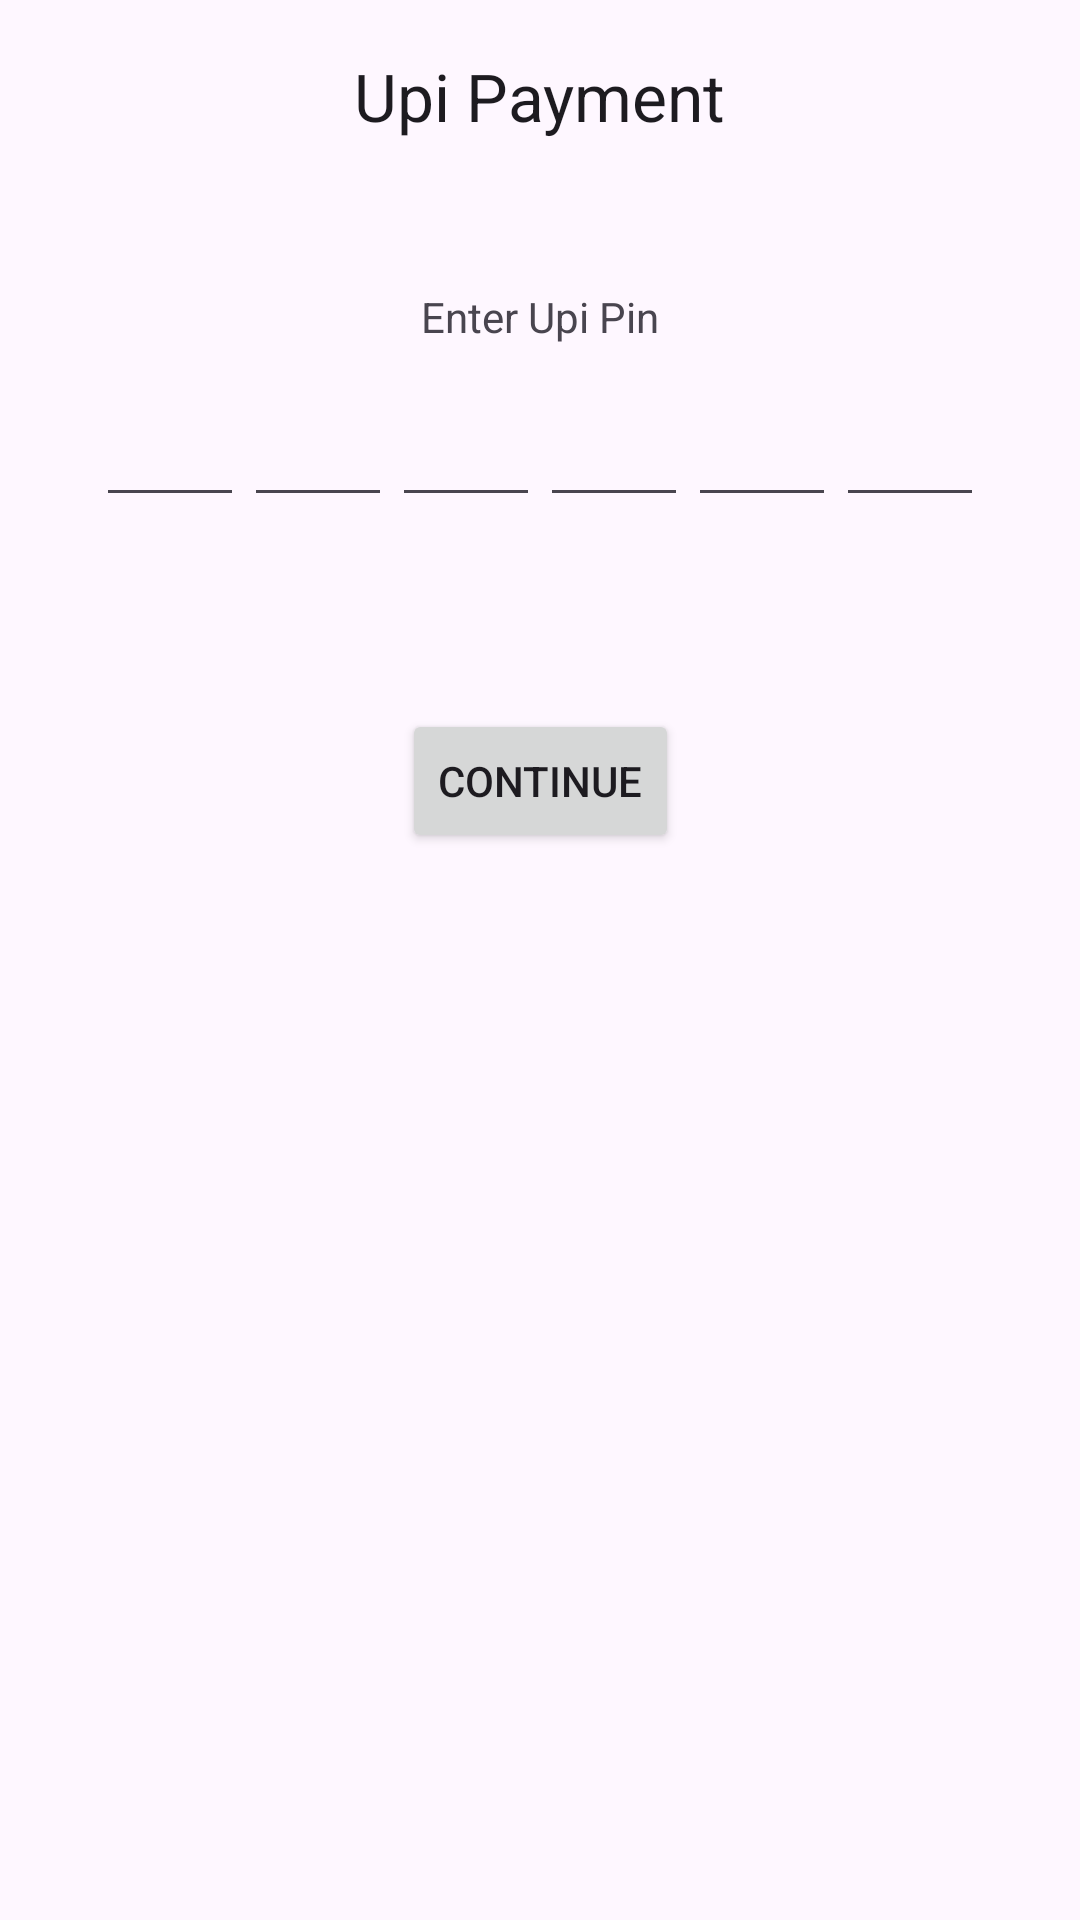

The Android layout XML behind this screen, and the referenced resources:
<!-- AndroidManifest.xml: application theme Theme.YadavBankingServices -->
<!-- res/layout/fragment_upi_payment_pin.xml -->
<?xml version="1.0" encoding="utf-8"?>
<androidx.constraintlayout.widget.ConstraintLayout xmlns:android="http://schemas.android.com/apk/res/android"
    xmlns:tools="http://schemas.android.com/tools"
    android:layout_width="match_parent"
    android:layout_height="match_parent"
    xmlns:app="http://schemas.android.com/apk/res-auto"
    tools:context=".ui.UpiPaymentPinFragment">

    <com.google.android.material.appbar.AppBarLayout
        android:id="@+id/appBarLayout"
        android:layout_width="match_parent"
        android:layout_height="wrap_content"
        android:background="@android:color/transparent"
        app:layout_constraintEnd_toEndOf="parent"
        app:layout_constraintStart_toStartOf="parent"
        app:layout_constraintTop_toTopOf="parent">

        <com.google.android.material.appbar.MaterialToolbar
            android:id="@+id/topAppBar"
            android:layout_width="match_parent"
            android:layout_height="?attr/actionBarSize"
            app:title="Upi Payment"
            app:titleCentered="true" />

    </com.google.android.material.appbar.AppBarLayout>

    <TextView
        android:id="@+id/textView19"
        android:layout_width="wrap_content"
        android:layout_height="wrap_content"
        android:layout_marginTop="32dp"
        android:text="Enter Upi Pin"
        app:layout_constraintEnd_toEndOf="parent"
        app:layout_constraintStart_toStartOf="parent"
        app:layout_constraintTop_toBottomOf="@+id/appBarLayout" />

    <androidx.appcompat.widget.AppCompatButton
        android:id="@+id/btnContinue"
        android:layout_width="wrap_content"
        android:layout_height="wrap_content"
        android:layout_marginTop="64dp"
        android:text="Continue"
        app:layout_constraintEnd_toEndOf="parent"
        app:layout_constraintStart_toStartOf="parent"
        app:layout_constraintTop_toBottomOf="@+id/linearLayout2" />

    <LinearLayout
        android:id="@+id/linearLayout2"
        android:layout_width="match_parent"
        android:layout_height="wrap_content"
        android:layout_marginHorizontal="32dp"
        android:layout_marginTop="16dp"
        android:orientation="horizontal"
        app:layout_constraintEnd_toEndOf="parent"
        app:layout_constraintStart_toStartOf="parent"
        app:layout_constraintTop_toBottomOf="@+id/textView19">

        <EditText
            android:id="@+id/editTextTextPassword"
            android:layout_width="wrap_content"
            android:layout_height="wrap_content"
            android:layout_weight="1"
            android:ems="10"
            android:inputType="textPassword" />

        <EditText
            android:id="@+id/editTextTextPassword2"
            android:layout_width="wrap_content"
            android:layout_height="wrap_content"
            android:layout_weight="1"
            android:ems="10"
            android:inputType="textPassword" />

        <EditText
            android:id="@+id/editTextTextPassword3"
            android:layout_width="wrap_content"
            android:layout_height="wrap_content"
            android:layout_weight="1"
            android:ems="10"
            android:inputType="textPassword" />

        <EditText
            android:id="@+id/editTextTextPassword4"
            android:layout_width="wrap_content"
            android:layout_height="wrap_content"
            android:layout_weight="1"
            android:ems="10"
            android:inputType="textPassword" />

        <EditText
            android:id="@+id/editTextTextPassword5"
            android:layout_width="wrap_content"
            android:layout_height="wrap_content"
            android:layout_weight="1"
            android:ems="10"
            android:inputType="textPassword" />

        <EditText
            android:id="@+id/editTextTextPassword6"
            android:layout_width="wrap_content"
            android:layout_height="wrap_content"
            android:layout_weight="1"
            android:ems="10"
            android:inputType="textPassword" />
    </LinearLayout>

</androidx.constraintlayout.widget.ConstraintLayout>
<!-- resources referenced by this layout -->
<resources>
  <style name="Theme.YadavBankingServices" parent="Base.Theme.YadavBankingServices" />
  <style name="Base.Theme.YadavBankingServices" parent="Theme.Material3.DayNight.NoActionBar">
          
          
      </style>
</resources>
